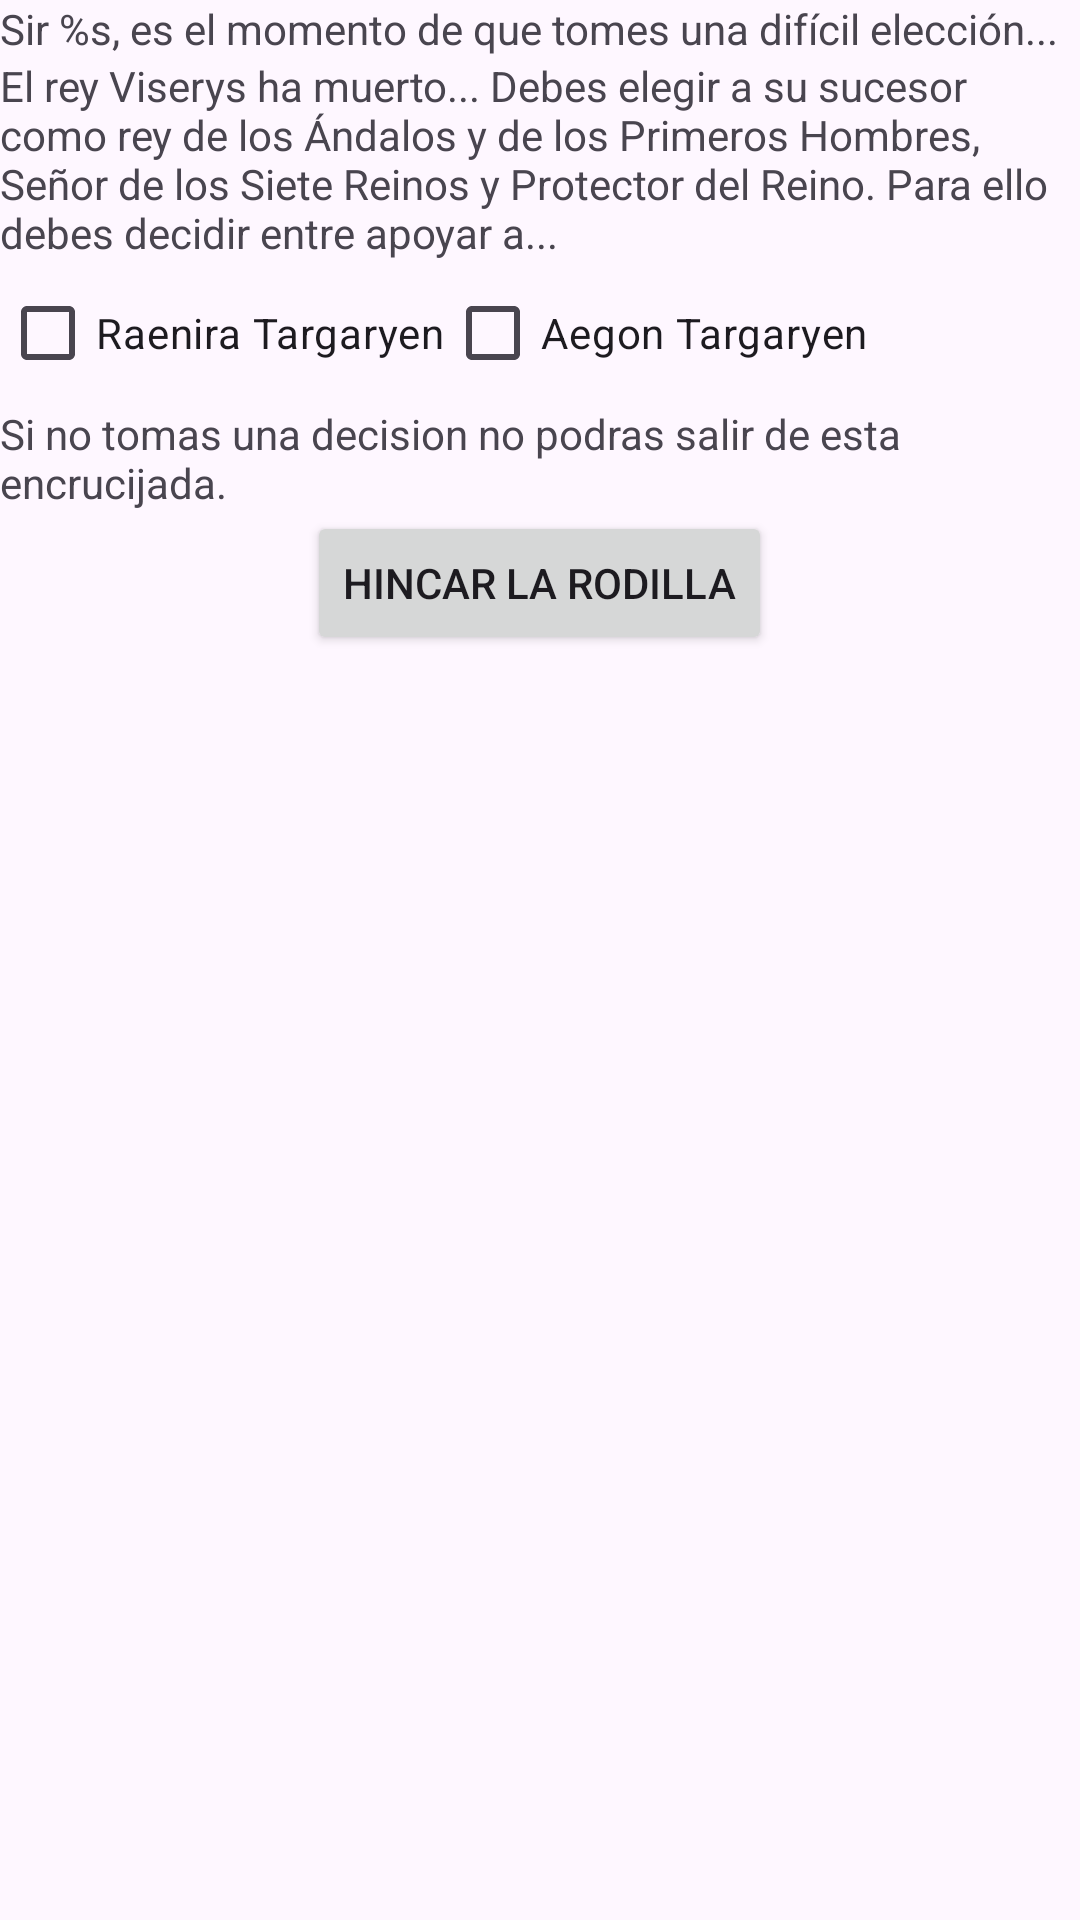

Write the Android layout XML for this screen, with the resource values it uses.
<!-- AndroidManifest.xml: application theme Theme.HouseOfTheDragon2 -->
<!-- res/layout/activity_elction.xml -->
<?xml version="1.0" encoding="utf-8"?>
<androidx.appcompat.widget.LinearLayoutCompat xmlns:android="http://schemas.android.com/apk/res/android"
    android:id="@+id/llcElection"
    xmlns:app="http://schemas.android.com/apk/res-auto"
    xmlns:tools="http://schemas.android.com/tools"
    android:layout_width="match_parent"
    android:layout_height="match_parent"
    tools:context=".ElectionActivity"
    android:orientation="vertical">

    <TextView
        android:id="@+id/tvGreeting"
        android:layout_width="wrap_content"
        android:layout_height="wrap_content"
        android:text="@string/greeting" />

    <TextView
        android:layout_width="wrap_content"
        android:layout_height="wrap_content"
        android:text="@string/decision" />

    <LinearLayout
        android:layout_width="wrap_content"
        android:layout_height="wrap_content"
        android:orientation="horizontal">

        <CheckBox
            android:id="@+id/raenira"
            android:layout_width="wrap_content"
            android:layout_height="wrap_content"
            android:text="Raenira Targaryen" />

        <CheckBox
            android:id="@+id/aegon"
            android:layout_width="wrap_content"
            android:layout_height="wrap_content"
            android:text="Aegon Targaryen" />

    </LinearLayout>

    <TextView
        android:id="@+id/info"
        android:layout_width="wrap_content"
        android:layout_height="wrap_content"
        android:text="@string/advertencia" />

    <Button
        android:id="@+id/rodilla"
        android:layout_width="wrap_content"
        android:layout_height="wrap_content"
        android:layout_gravity="center_horizontal"
        android:text="Hincar la rodilla" />
</androidx.appcompat.widget.LinearLayoutCompat>
<!-- resources referenced by this layout -->
<resources>
  <string name="advertencia">Si no tomas una decision no podras salir de esta encrucijada.</string>
  <string name="decision">El rey Viserys ha muerto... Debes elegir a su sucesor como rey de los Ándalos y de los Primeros Hombres, Señor de los Siete Reinos y Protector del Reino. Para ello debes decidir entre apoyar a...</string>
  <string name="greeting">Sir %s, es el momento de que tomes una difícil elección...</string>
  <style name="Theme.HouseOfTheDragon2" parent="Base.Theme.HouseOfTheDragon2" />
  <style name="Base.Theme.HouseOfTheDragon2" parent="Theme.Material3.DayNight.NoActionBar">
          
          
      </style>
</resources>
